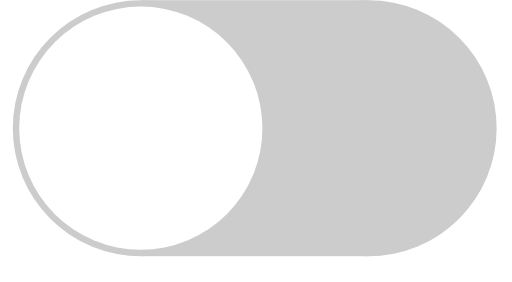
t = 0.00 s
t = 0.36 s: frame unchanged from t = 0.00 s, image omitted
t = 1.08 s: frame unchanged from t = 0.00 s, image omitted
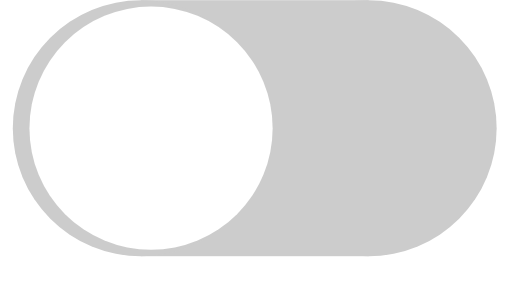
t = 1.52 s
t = 1.86 s: frame unchanged from t = 0.00 s, image omitted
t = 2.43 s: frame unchanged from t = 0.00 s, image omitted

The animated SVG that drew these frames (rendered in a browser with its animation timeline set to each time). Animation: 1 SMIL element (animate=1); one cycle of 3.00 s, repeats indefinitely.

<?xml version="1.0" encoding="utf-8"?>
<!DOCTYPE svg PUBLIC "-//W3C//DTD SVG 1.1//EN" "http://www.w3.org/Graphics/SVG/1.1/DTD/svg11.dtd">
<svg version="1.1" id="switchOff" xmlns="http://www.w3.org/2000/svg" xmlns:xlink="http://www.w3.org/1999/xlink" x="0px" y="0px" viewBox="0 0 200 110" xml:space="preserve">
  <g id="bkg">
    <circle id="right"  fill="#ccc" cx="144" cy="50" r="50"/>
    <rect   id="center" fill="#ccc" x="55" width="89" height="100"/>
    <circle id="left"   fill="#ccc" cx="55" cy="50" r="50"/>
  </g>
  <circle id="handle" fill="#fff" cx="55" cy="50" r="47.5">
    <animate attributeName = "cx"
             begin         = "0s"
             dur           = "3s"
             repeatCount     = "indefinite"
             values        = "55;55;63;55;58;55;55"
             keyTimes      = "0;.48;.53;.58;.60;.62;1" />
  </circle>
</svg>
